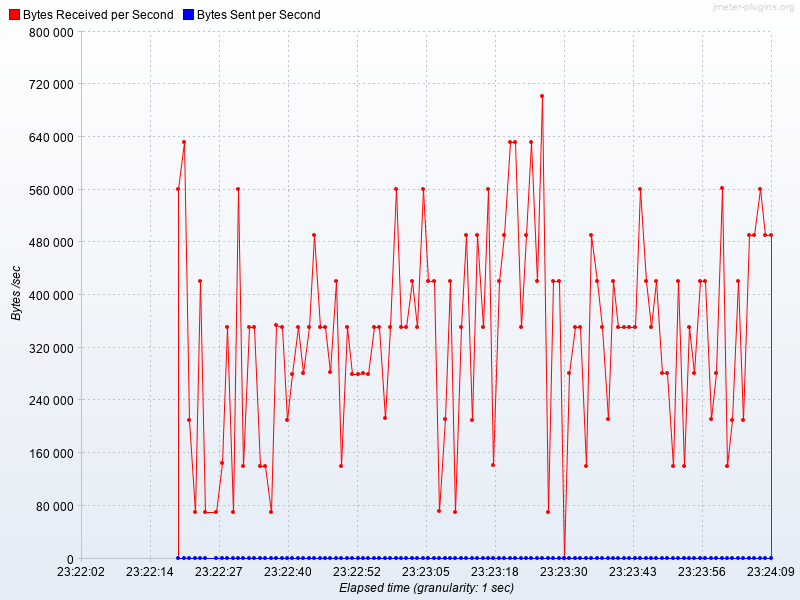

Data behind this chart, as committed beside it:
Elapsed time, Bytes Received per Second, Bytes Sent per Second
22:20.0, 561456, 0
22:21.0, 631638, 0
22:22.0, 210546, 0
22:23.0, 70182, 0
22:24.0, 421092, 0
22:25.0, 70182, 0
22:27.0, 70182, 0
22:28.0, 144384, 0
22:29.0, 350910, 0
22:30.0, 70249, 0
22:31.0, 561523, 0
22:32.0, 140498, 0
22:33.0, 350910, 0
22:34.0, 350910, 0
22:35.0, 140364, 0
22:36.0, 140364, 0
22:37.0, 70182, 0
22:38.0, 354260, 0
22:39.0, 351111, 0
22:40.0, 210546, 0
22:41.0, 280795, 0
22:42.0, 350910, 0
22:43.0, 280862, 0
22:44.0, 350910, 0
22:45.0, 491274, 0
22:46.0, 350910, 0
22:47.0, 350910, 0
22:48.0, 283207, 0
22:49.0, 421494, 0
22:50.0, 140364, 0
22:51.0, 350910, 0
22:52.0, 280728, 0
22:53.0, 280728, 0
22:54.0, 281063, 0
22:55.0, 280795, 0
22:56.0, 350910, 0
22:57.0, 350910, 0
22:58.0, 212958, 0
22:59.0, 351379, 0
23:00.0, 561523, 0
23:01.0, 350910, 0
23:02.0, 350910, 0
23:03.0, 421092, 0
23:04.0, 350910, 0
23:05.0, 561456, 0
23:06.0, 421092, 0
23:07.0, 421092, 0
23:08.0, 71991, 0
23:09.0, 211216, 0
23:10.0, 421427, 0
23:11.0, 70249, 0
23:12.0, 350977, 0
23:13.0, 491274, 0
23:14.0, 210546, 0
23:15.0, 491408, 0
23:16.0, 350977, 0
23:17.0, 561523, 0
23:18.0, 141905, 0
23:19.0, 421561, 0
23:20.0, 491542, 0
... 50 more rows
